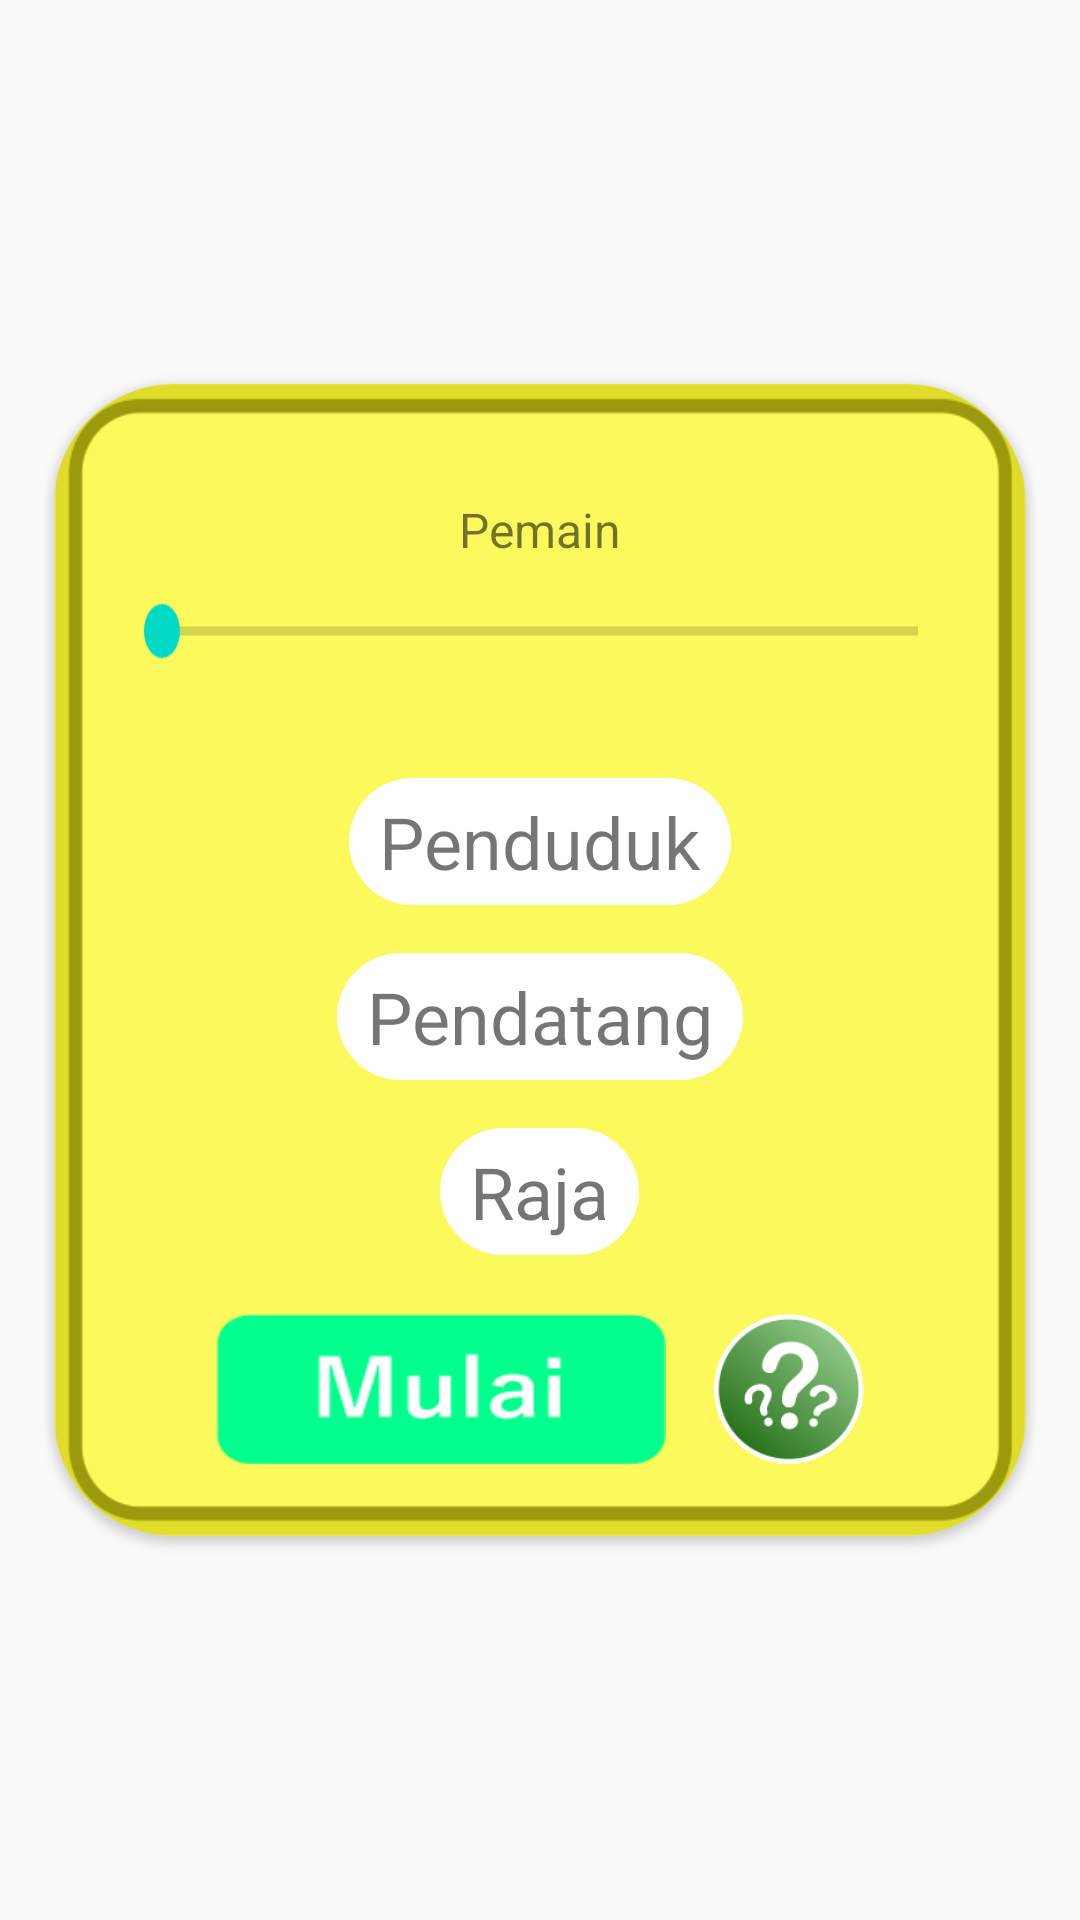

Write the Android layout XML for this screen, with the resource values it uses.
<!-- AndroidManifest.xml: application theme AppTheme -->
<!-- res/layout/dialog_set_player.xml -->
<?xml version="1.0" encoding="utf-8"?>
<androidx.constraintlayout.widget.ConstraintLayout xmlns:android="http://schemas.android.com/apk/res/android"
    xmlns:app="http://schemas.android.com/apk/res-auto"
    android:layout_width="wrap_content"
    android:layout_height="wrap_content"
    android:background="@android:color/transparent">

    <View
        android:id="@+id/view"
        android:layout_width="match_parent"
        android:layout_height="0dp"
        android:background="@android:color/transparent"
        app:layout_constraintHeight_percent="0.20"
        app:layout_constraintTop_toTopOf="parent" />

    <View
        android:id="@+id/view3"
        android:layout_width="match_parent"
        android:layout_height="0dp"
        android:background="@android:color/transparent"
        app:layout_constraintBottom_toBottomOf="parent"
        app:layout_constraintHeight_percent="0.20" />

    <View
        android:id="@+id/view4"
        android:layout_width="0dp"
        android:layout_height="match_parent"
        android:background="@android:color/transparent"
        app:layout_constraintStart_toStartOf="parent"
        app:layout_constraintWidth_percent="0.05" />

    <View
        android:id="@+id/view2"
        android:layout_width="0dp"
        android:layout_height="match_parent"
        android:background="@android:color/transparent"
        app:layout_constraintEnd_toEndOf="parent"
        app:layout_constraintWidth_percent="0.05" />

    <androidx.cardview.widget.CardView
        android:id="@+id/cardView"
        android:layout_width="0dp"
        android:layout_height="0dp"
        app:cardCornerRadius="40dp"
        app:layout_constraintBottom_toTopOf="@+id/view3"
        app:layout_constraintEnd_toStartOf="@+id/view2"
        app:layout_constraintStart_toEndOf="@+id/view4"
        app:layout_constraintTop_toBottomOf="@+id/view">

        <ImageView
            android:id="@+id/sPlayer_bg"
            android:layout_width="match_parent"
            android:layout_height="match_parent"
            android:scaleType="fitXY"
            android:src="@drawable/border" />

        <LinearLayout
            android:layout_width="match_parent"
            android:layout_height="match_parent"
            android:orientation="vertical"
            android:padding="20dp">

            <LinearLayout
                android:layout_width="match_parent"
                android:layout_height="0dp"
                android:layout_weight="0.5"
                android:gravity="center"
                android:orientation="vertical">

                <TextView
                    android:id="@+id/sPlayer_player"
                    android:layout_width="wrap_content"
                    android:layout_height="wrap_content"
                    android:layout_marginBottom="8dp"
                    android:text="@string/pemain"
                    android:textSize="16sp" />

                <SeekBar
                    android:id="@+id/sPlayer_seekBar"
                    android:layout_width="match_parent"
                    android:layout_height="30dp"
                    android:scaleX="1"
                    android:scaleY="1.5" />

            </LinearLayout>

            <LinearLayout
                android:layout_width="match_parent"
                android:layout_height="0dp"
                android:layout_weight="1"
                android:gravity="center"
                android:orientation="vertical">

                <TextView
                    android:id="@+id/sPlayer_Penduduk"
                    android:layout_width="wrap_content"
                    android:layout_height="wrap_content"
                    android:layout_margin="8dp"
                    android:background="@drawable/rounded_white"
                    android:paddingStart="10dp"
                    android:paddingTop="5dp"
                    android:paddingEnd="10dp"
                    android:paddingBottom="5dp"
                    android:text="@string/penduduk"
                    android:textSize="24sp" />

                <TextView
                    android:id="@+id/sPlayer_Pendatang"
                    android:layout_width="wrap_content"
                    android:layout_height="wrap_content"
                    android:layout_margin="8dp"
                    android:background="@drawable/rounded_white"
                    android:paddingStart="10dp"
                    android:paddingTop="5dp"
                    android:paddingEnd="10dp"
                    android:paddingBottom="5dp"
                    android:text="@string/pendatang"
                    android:textSize="24sp" />

                <TextView
                    android:id="@+id/sPlayer_Raja"
                    android:layout_width="wrap_content"
                    android:layout_height="wrap_content"
                    android:layout_margin="8dp"
                    android:background="@drawable/rounded_white"
                    android:paddingStart="10dp"
                    android:paddingTop="5dp"
                    android:paddingEnd="10dp"
                    android:paddingBottom="5dp"
                    android:text="@string/raja"
                    android:textSize="24sp" />

            </LinearLayout>

            <LinearLayout
                android:layout_width="match_parent"
                android:layout_height="0dp"
                android:layout_weight="0.3"
                android:gravity="center">

                <ImageButton
                    android:id="@+id/sPlayer_Mulai"
                    android:layout_width="150dp"
                    android:layout_height="50dp"
                    android:layout_marginEnd="16dp"
                    android:background="@android:color/transparent"
                    android:scaleType="fitXY"
                    android:src="@drawable/mulai" />

                <ImageButton
                    android:id="@+id/sPlayer_Aturan"
                    android:layout_width="50dp"
                    android:layout_height="50dp"
                    android:background="@android:color/transparent"
                    android:scaleType="fitXY"
                    android:src="@drawable/ic_aturan" />

            </LinearLayout>

        </LinearLayout>

    </androidx.cardview.widget.CardView>

</androidx.constraintlayout.widget.ConstraintLayout>
<!-- resources referenced by this layout -->
<resources>
  <!-- drawable border: png bitmap (drawable, 11624 bytes) -->
  <!-- drawable ic_aturan: png bitmap (drawable, 17292 bytes) -->
  <!-- drawable mulai: png bitmap (drawable, 5379 bytes) -->
  <!-- drawable rounded_white (drawable) -->
  <?xml version="1.0" encoding="utf-8"?>
  <shape xmlns:android="http://schemas.android.com/apk/res/android" xmlns:app="http://schemas.android.com/apk/res-auto" xmlns:aapt="http://schemas.android.com/aapt" android:shape="rectangle">
      <corners android:radius="40dp"/>
      <solid android:color="#FFFFFF"/>
  </shape>
  <string name="pemain">Pemain</string>
  <string name="pendatang">Pendatang</string>
  <string name="penduduk">Penduduk</string>
  <string name="raja">Raja</string>
  <style name="AppTheme" parent="Theme.AppCompat.Light.NoActionBar">
          
          <item name="colorPrimary">@color/colorPrimary</item>
          <item name="colorPrimaryDark">@color/colorPrimaryDark</item>
          <item name="colorAccent">@color/colorAccent</item>
          <item name="android:windowFullscreen">true</item>
      </style>
  <!-- not gathered from this repository: default colours our renderer supplied (Android Studio template values) -->
  <color name="colorPrimary">#FF6200EE</color>
  <color name="colorPrimaryDark">#FF3700B3</color>
  <color name="colorAccent">#FF03DAC5</color>
</resources>
